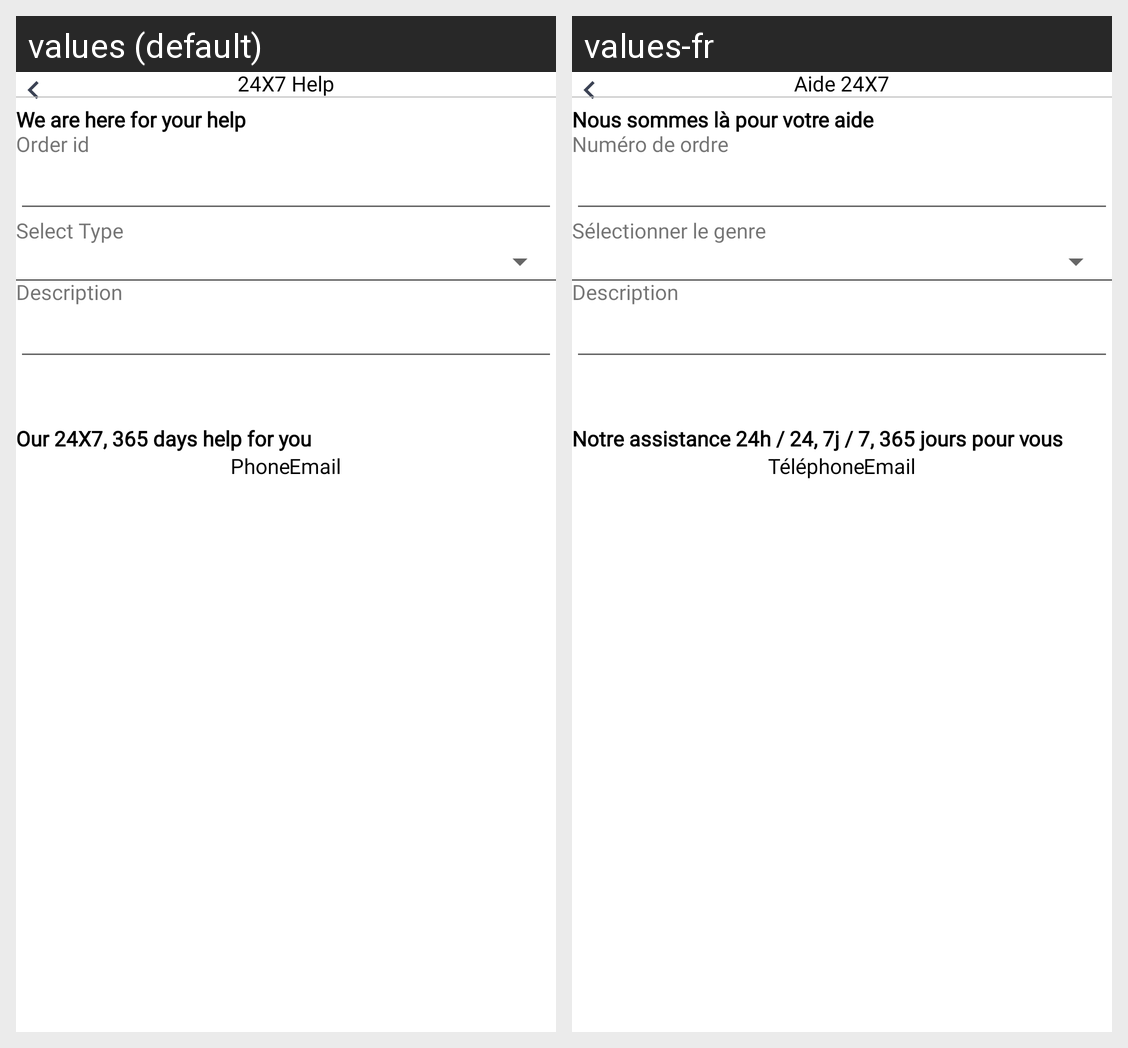

For this localized Android screen grid, give each drawn string resource with its value in every locale shown.
Android screen res/layout/activity_contact_us.xml rendered under 2 locales, left to right: values (default), values-fr. Device: Nexus 5 (rendered at 1080×1920; each locale shown at half size, 540×960, under a caption strip naming it); theme AppTheme.
Strings drawn on this screen, with the default value and each locale's value (text and hints the layout hard-codes, and strings that could not be matched under every locale, appear in the picture but are not listed):

_24x7
  values: 24X7 Help
  values-fr: Aide 24X7

we_are_here_for_your_help
  values: We are here for your help
  values-fr: Nous sommes là pour votre aide

order_id_contact
  values: Order id
  values-fr: Numéro de ordre

select_type
  values: Select Type
  values-fr: Sélectionner le genre

description
  values: Description
  values-fr: Description

our_24x7_365_days_help_for_you
  values: Our 24X7, 365 days help for you
  values-fr: Notre assistance 24h / 24, 7j / 7, 365 jours pour vous

phone
  values: Phone
  values-fr: Téléphone

email
  values: Email
  values-fr: Email
